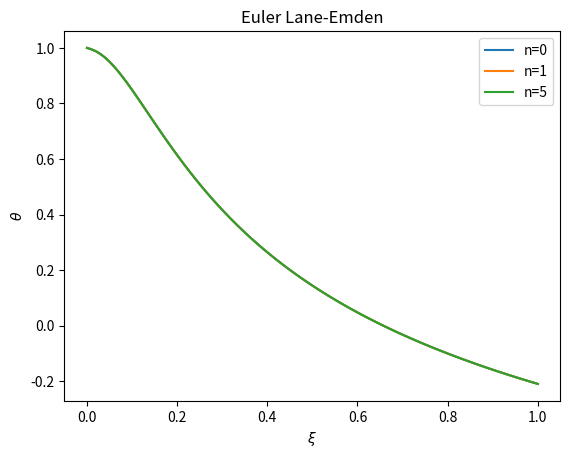

Write the Python code that produced this figure.
import numpy as np
import matplotlib.pyplot as plt

def phigrad(xi, phi, n, theta):
    if xi==0:
        out = 0
    else:
        out = ((-2/xi)*phi) - theta**n
    return out

def RK4(func, xi1, phi0, theta0, n, h, *arg):

    # constants
    c = np.array([None, 0, 1/2, 1/2, 1])
    a = np.array([[None, None, None, None],
                 [None, None, None, None],
                 [None, 1/2, None, None],
                 [None, 0, 1/2, None],
                 [None, 0, 0, 1]])
    b = np.array([None, 1/6, 1/3, 1/3, 1/6])

    # initialise the arrays to be used

    xi = np.arange(0, xi1 + h, h)
    # number of time steps
    n = np.shape(xi)[0]

    phi = np.zeros(n)
    theta = np.zeros(n)

    # set the initial conditions
    phi[0] = phi0
    theta[0] = theta0

    # Loop over time
    for i in range(1, n):

        # find phi using RK4 method

        # calculate the values k1 through k4
        k1 = h * func(xi[i - 1] + c[1]*h, phi[i - 1], theta[i -1], n, *arg)
        k2 = h * func(xi[i - 1] + c[2]*h, phi[i - 1] + a[2, 1]*k1, theta[i -1], n, *arg)
        k3 = h * func(xi[i - 1] + c[3]*h, phi[i - 1] + a[3, 1]*k1 + a[3, 2]*k2, theta[i -1], n, *arg)
        k4 = h * func(xi[i - 1] + c[4]*h, phi[i - 1] + a[4, 1]*k1 + a[4, 2]*k2 + a[4, 3]*k3, theta[i -1], n, *arg)

        # calculate the next value for phi
        phi[i] = phi[i - 1] + b[1]*k1 + b[2]*k2 + b[3]*k3 + b[4]*k4

        # find theta using simple Euler method
        theta[i] = theta[i - 1] + h * phi[i]

    return (xi, theta)

# outputs for different values of n
xi0, theta0 = RK4(phigrad, 1, 0, 1, 0, 0.01)
xi1, theta1 = RK4(phigrad, 1, 0, 1, 1, 0.01)
xi5, theta5 = RK4(phigrad, 1, 0, 1, 5, 0.01)

# plot
plt.plot(xi0, theta0, label='n=0')
plt.plot(xi1, theta1, label='n=1')
plt.plot(xi5, theta5, label='n=5')
plt.title('Euler Lane-Emden')
plt.xlabel(r'$\xi$')
plt.ylabel(r'$\theta$')
plt.legend()
plt.show()
